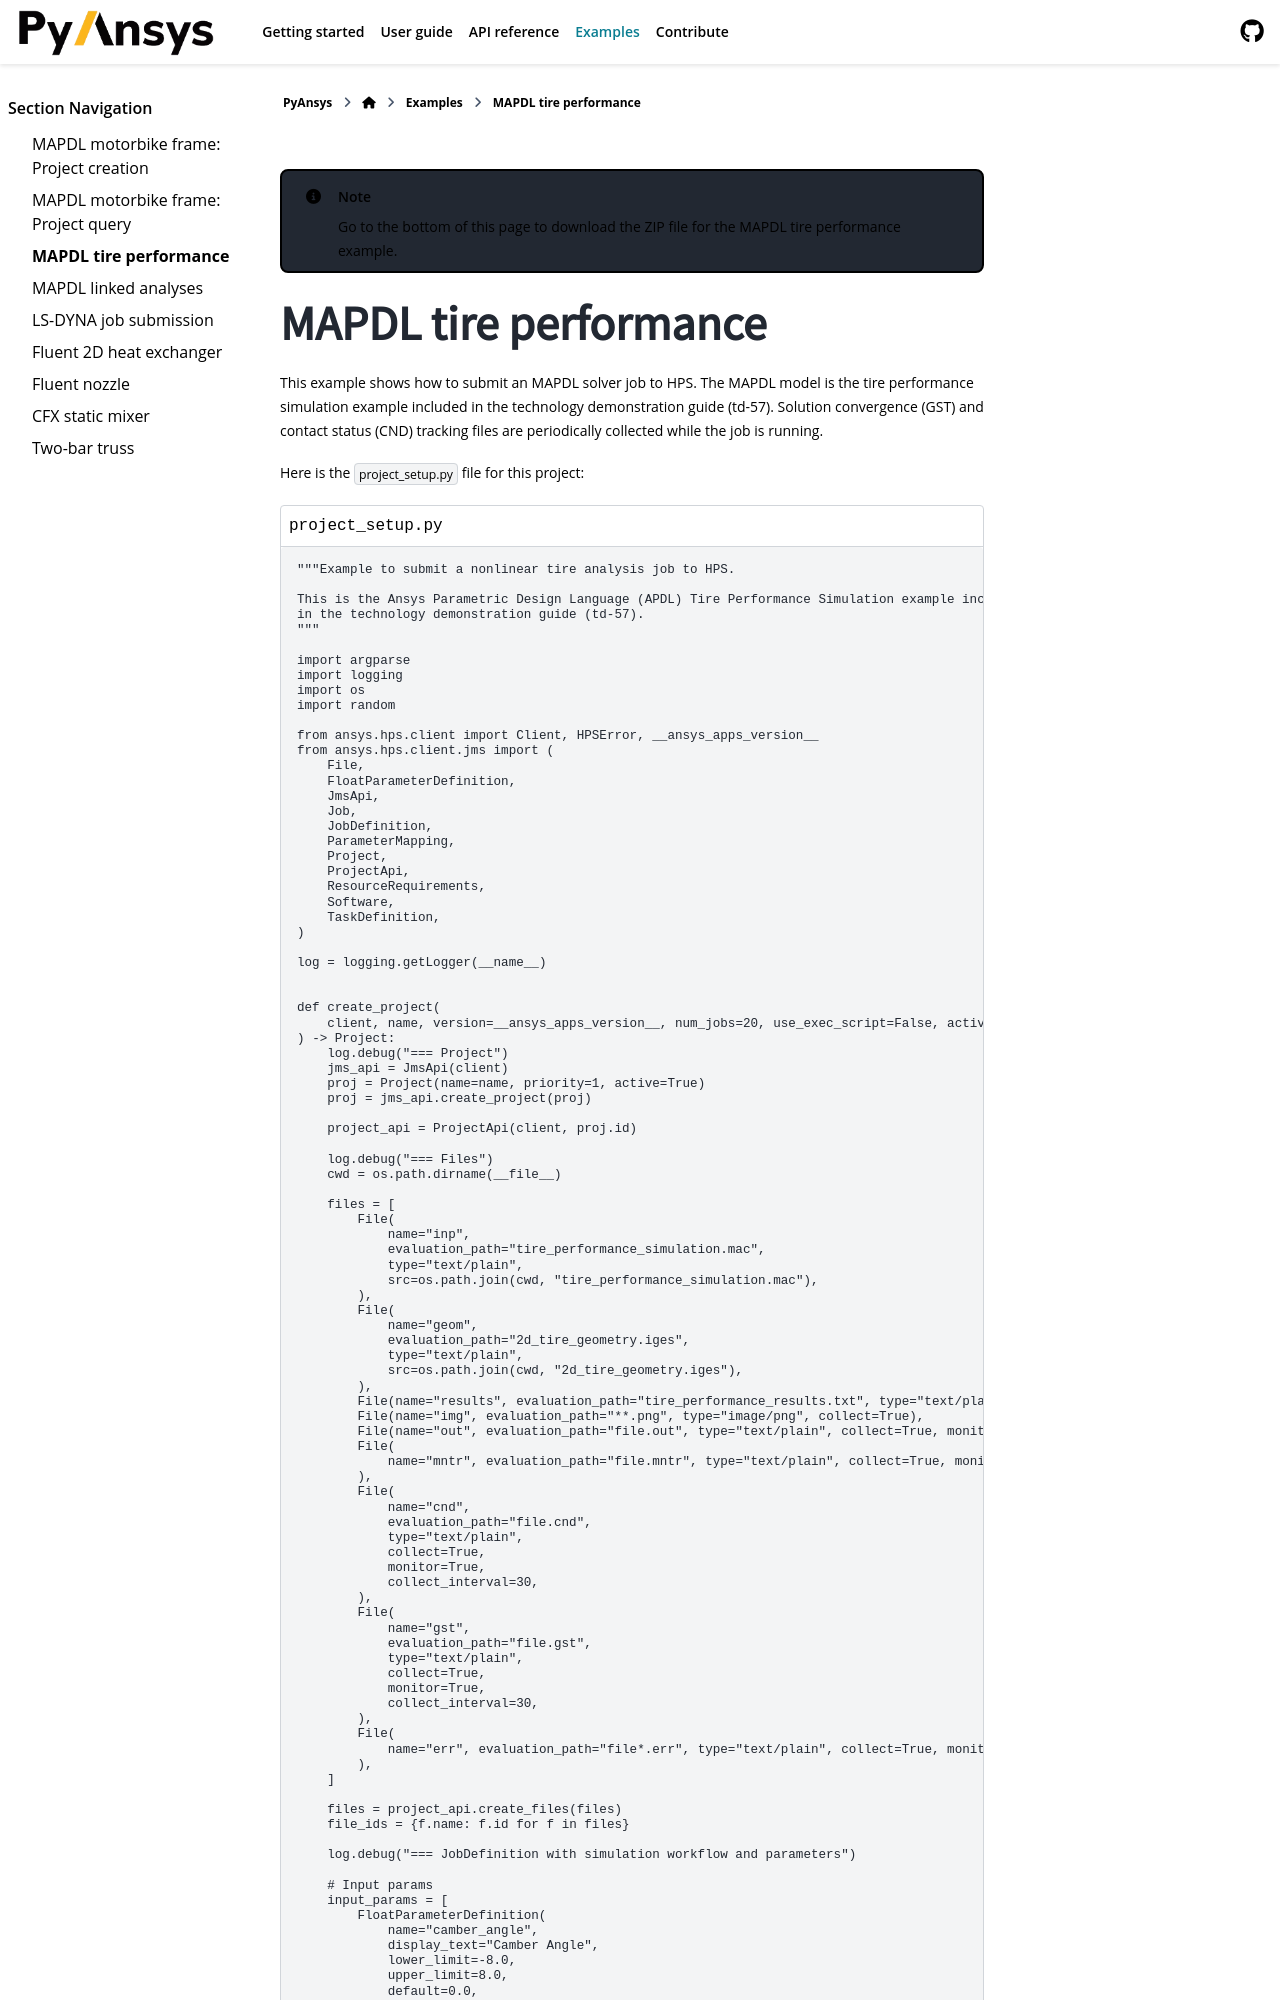

repository: ansys/pyhps · page: version/0.10/examples/ex_mapdl_tire_performance.html · generator: sphinx

.. _example_mapdl_tire_performance:

.. note::

    Go to the `bottom of this page`_ to download the ZIP file for the MAPDL tire performance example.

MAPDL tire performance
=======================

This example shows how to submit an MAPDL solver job to HPS. The MAPDL model is the tire
performance simulation example included in the technology demonstration guide (td-57).
Solution convergenc
